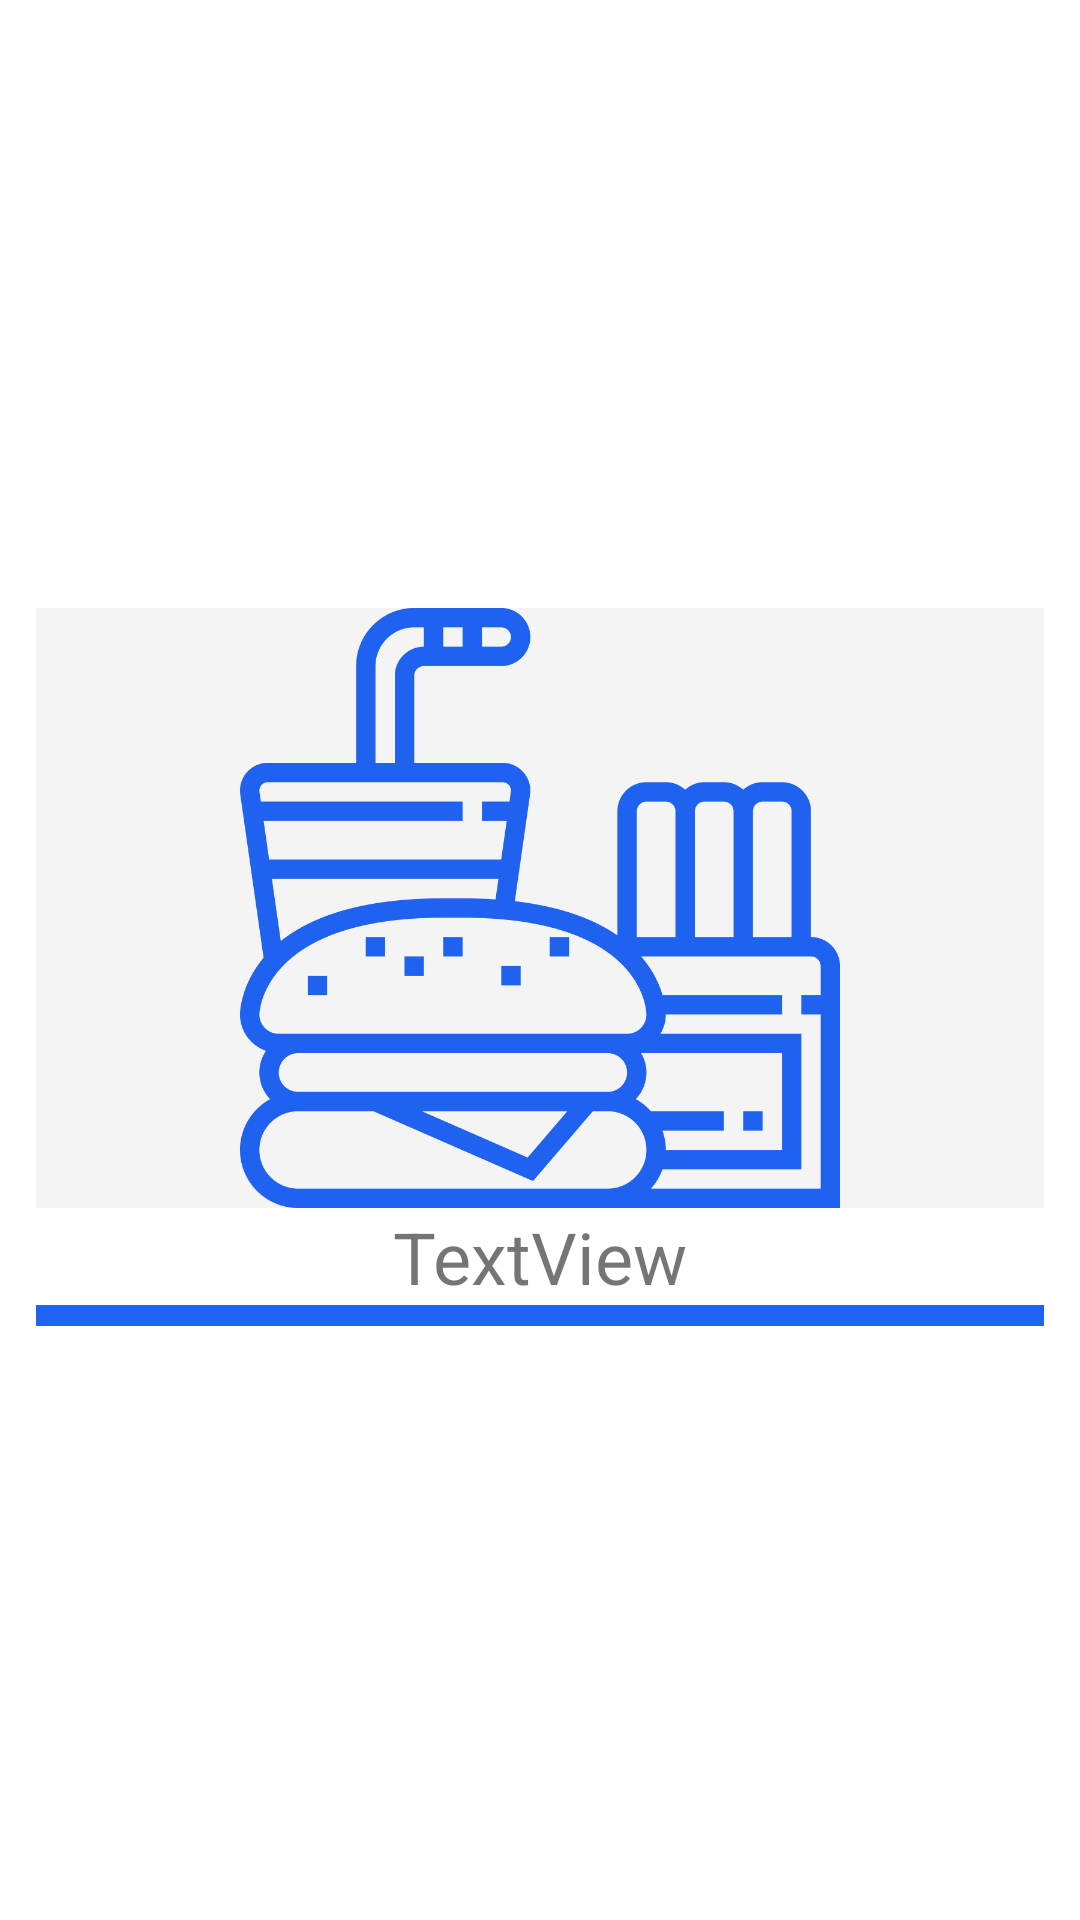

Reconstruct the res/layout file that produces this screen, plus the resources it refers to.
<!-- AndroidManifest.xml: application theme AppTheme -->
<!-- res/layout/menu_item.xml -->
<?xml version="1.0" encoding="utf-8"?>
<RelativeLayout xmlns:android="http://schemas.android.com/apk/res/android"
    xmlns:app="http://schemas.android.com/apk/res-auto"
    android:layout_width="wrap_content"
    android:layout_height="match_parent"
    android:background="@android:color/background_light"
    android:gravity="center"
    android:orientation="vertical">


    <RelativeLayout
        android:id="@+id/item_content"
        style="@style/Base.Widget.AppCompat.Button.Borderless"
        android:layout_width="match_parent"
        android:layout_height="wrap_content"
        android:gravity="center"
        android:paddingTop="15dp">

        <ImageView
            android:id="@+id/imageViewItem"
            android:layout_width="match_parent"
            android:layout_height="200dp"
            android:layout_centerHorizontal="true"
            android:background="@color/back"
            android:scaleType="centerInside"
            android:src="@drawable/product" />

        <TextView
            android:id="@+id/textViewItem"
            android:layout_width="wrap_content"
            android:layout_height="wrap_content"
            android:layout_below="@id/imageViewItem"
            android:layout_centerHorizontal="true"
            android:text="TextView"
            android:textSize="24sp" />

        <View
            android:id="@+id/viewItemSelected"
            android:layout_width="wrap_content"
            android:layout_height="7dp"
            android:layout_below="@id/textViewItem"
            android:layout_marginBottom="0dp"
            android:background="#2063f1"
            android:paddingBottom="0dp" />

    </RelativeLayout>



</RelativeLayout>
<!-- resources referenced by this layout -->
<resources>
  <color name="back">#f4f4f4</color>
  <!-- drawable product: png bitmap (drawable, 32119 bytes) -->
  <style name="AppTheme" parent="Theme.AppCompat.Light.NoActionBar">
          
          <item name="colorPrimary">@color/backMate</item>
          <item name="colorPrimaryDark">@color/back</item>
          <item name="colorAccent">@color/blue</item>
          <item name="android:windowNoTitle">true</item>
          <item name="android:windowActionBar">false</item>
          <item name="android:windowFullscreen">true</item>
          <item name="android:windowContentOverlay">@null</item>
      </style>
  <color name="backMate">#e8e8e8</color>
  <color name="blue">#2063f1</color>
</resources>
